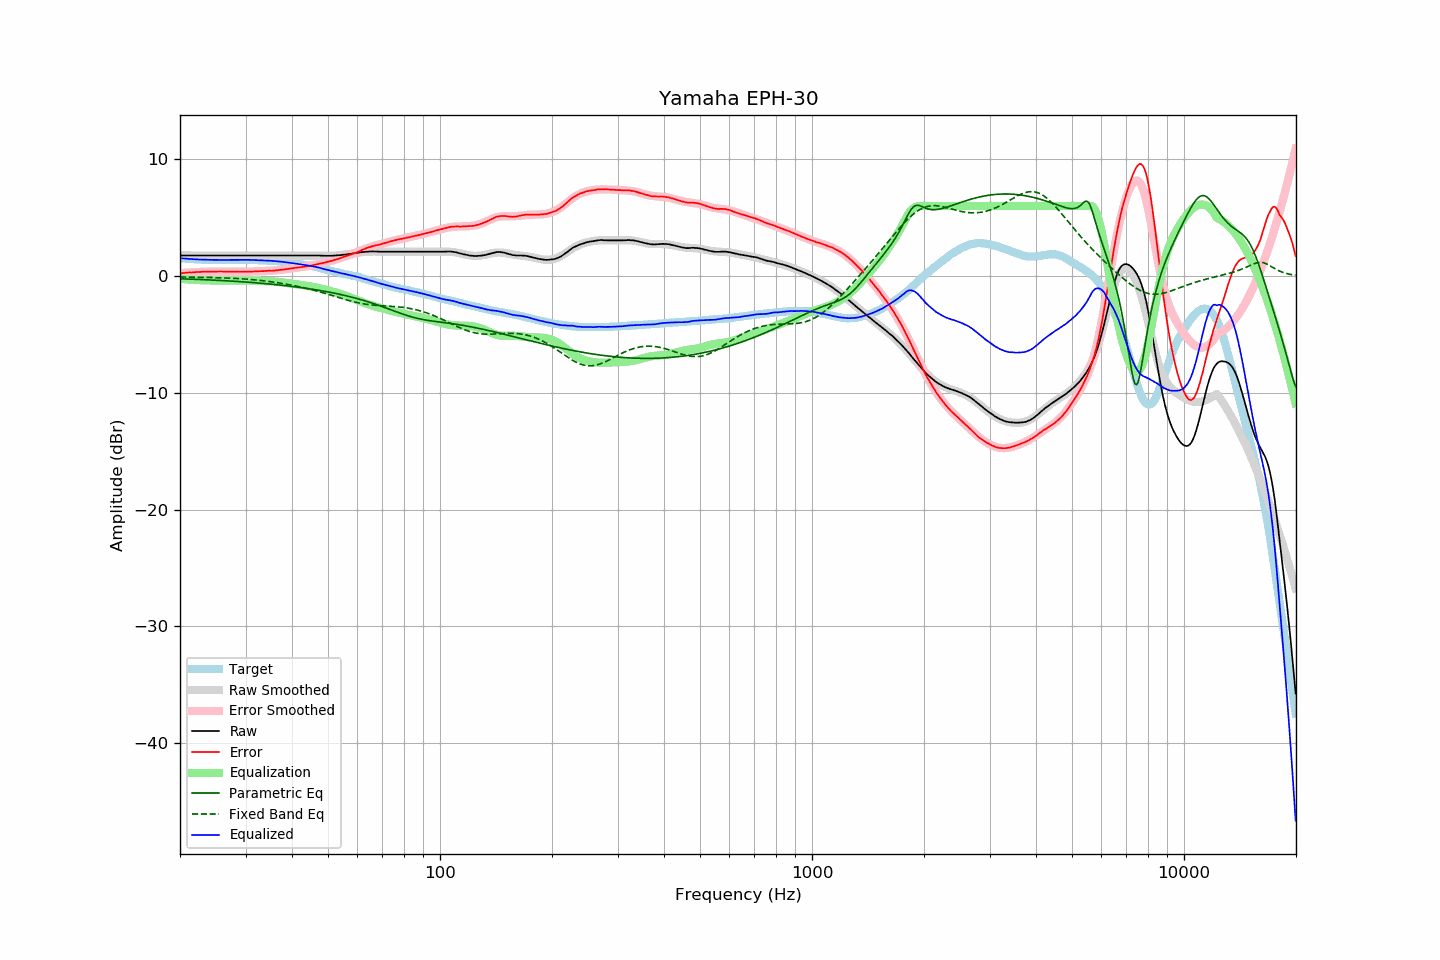

The data file committed next to this chart (first rows):
frequency, raw, error, smoothed, error_smoothed, equalization, parametric_eq, fixed_band_eq, equalized_raw, equalized_smoothed, target
20.00, 1.76, 0.23, 1.76, 0.23, -0.23, -0.23, -0.08, 1.53, 1.53, 1.53
20.20, 1.76, 0.24, 1.76, 0.25, -0.25, -0.24, -0.08, 1.52, 1.52, 1.52
20.40, 1.76, 0.26, 1.76, 0.26, -0.26, -0.24, -0.08, 1.50, 1.50, 1.51
20.61, 1.76, 0.27, 1.76, 0.27, -0.27, -0.25, -0.09, 1.49, 1.49, 1.50
20.81, 1.76, 0.29, 1.76, 0.28, -0.28, -0.25, -0.09, 1.48, 1.48, 1.47
21.02, 1.76, 0.30, 1.76, 0.29, -0.29, -0.26, -0.09, 1.47, 1.47, 1.46
21.23, 1.76, 0.31, 1.76, 0.30, -0.30, -0.26, -0.09, 1.46, 1.46, 1.45
21.44, 1.76, 0.30, 1.76, 0.31, -0.31, -0.27, -0.10, 1.45, 1.45, 1.46
21.66, 1.76, 0.32, 1.76, 0.32, -0.32, -0.27, -0.10, 1.44, 1.44, 1.44
21.87, 1.76, 0.32, 1.76, 0.33, -0.33, -0.28, -0.10, 1.43, 1.43, 1.44
22.09, 1.76, 0.34, 1.76, 0.33, -0.33, -0.28, -0.10, 1.43, 1.43, 1.42
22.31, 1.76, 0.34, 1.76, 0.34, -0.34, -0.29, -0.11, 1.42, 1.42, 1.42
22.54, 1.76, 0.35, 1.76, 0.35, -0.35, -0.30, -0.11, 1.41, 1.41, 1.41
22.76, 1.76, 0.35, 1.76, 0.35, -0.35, -0.30, -0.11, 1.41, 1.41, 1.41
22.99, 1.76, 0.36, 1.76, 0.36, -0.36, -0.31, -0.11, 1.40, 1.40, 1.40
23.22, 1.76, 0.37, 1.76, 0.36, -0.36, -0.31, -0.12, 1.40, 1.40, 1.39
23.45, 1.76, 0.36, 1.76, 0.37, -0.37, -0.32, -0.12, 1.39, 1.39, 1.40
23.69, 1.76, 0.37, 1.76, 0.37, -0.37, -0.33, -0.12, 1.39, 1.39, 1.39
23.92, 1.76, 0.38, 1.76, 0.37, -0.37, -0.33, -0.12, 1.39, 1.39, 1.38
24.16, 1.76, 0.37, 1.76, 0.38, -0.38, -0.34, -0.13, 1.38, 1.38, 1.39
24.40, 1.76, 0.37, 1.76, 0.38, -0.38, -0.34, -0.13, 1.38, 1.38, 1.39
24.65, 1.76, 0.37, 1.76, 0.38, -0.38, -0.35, -0.14, 1.38, 1.38, 1.39
24.89, 1.76, 0.38, 1.76, 0.38, -0.38, -0.36, -0.14, 1.38, 1.38, 1.39
25.14, 1.76, 0.39, 1.76, 0.38, -0.38, -0.37, -0.14, 1.38, 1.38, 1.37
25.39, 1.76, 0.39, 1.76, 0.38, -0.38, -0.37, -0.15, 1.38, 1.38, 1.37
25.65, 1.76, 0.39, 1.76, 0.38, -0.38, -0.38, -0.15, 1.38, 1.38, 1.37
25.91, 1.76, 0.39, 1.76, 0.38, -0.38, -0.39, -0.16, 1.38, 1.38, 1.37
26.16, 1.76, 0.38, 1.76, 0.38, -0.38, -0.39, -0.16, 1.38, 1.38, 1.38
26.43, 1.76, 0.38, 1.76, 0.38, -0.38, -0.40, -0.17, 1.38, 1.38, 1.38
26.69, 1.76, 0.38, 1.76, 0.38, -0.38, -0.41, -0.17, 1.38, 1.38, 1.38
26.96, 1.76, 0.38, 1.76, 0.38, -0.38, -0.42, -0.18, 1.38, 1.38, 1.38
27.23, 1.76, 0.38, 1.76, 0.38, -0.38, -0.43, -0.18, 1.38, 1.38, 1.38
27.50, 1.76, 0.38, 1.76, 0.38, -0.38, -0.43, -0.19, 1.38, 1.38, 1.38
27.77, 1.76, 0.38, 1.76, 0.37, -0.37, -0.44, -0.19, 1.39, 1.39, 1.38
28.05, 1.76, 0.38, 1.76, 0.37, -0.37, -0.45, -0.20, 1.39, 1.39, 1.38
28.33, 1.76, 0.37, 1.76, 0.37, -0.37, -0.46, -0.21, 1.39, 1.39, 1.39
28.62, 1.76, 0.37, 1.76, 0.37, -0.37, -0.47, -0.22, 1.39, 1.39, 1.39
28.90, 1.76, 0.36, 1.76, 0.37, -0.37, -0.48, -0.23, 1.39, 1.39, 1.40
29.19, 1.76, 0.36, 1.76, 0.37, -0.37, -0.49, -0.23, 1.39, 1.39, 1.40
29.48, 1.76, 0.36, 1.76, 0.37, -0.37, -0.50, -0.24, 1.39, 1.39, 1.40
29.78, 1.76, 0.37, 1.76, 0.37, -0.37, -0.51, -0.25, 1.39, 1.39, 1.40
30.08, 1.76, 0.37, 1.76, 0.37, -0.37, -0.52, -0.26, 1.39, 1.39, 1.39
30.38, 1.76, 0.38, 1.76, 0.37, -0.37, -0.53, -0.27, 1.39, 1.39, 1.38
30.68, 1.76, 0.38, 1.76, 0.38, -0.38, -0.54, -0.28, 1.38, 1.38, 1.38
30.99, 1.76, 0.38, 1.76, 0.38, -0.38, -0.55, -0.30, 1.38, 1.38, 1.38
31.30, 1.76, 0.38, 1.76, 0.39, -0.39, -0.56, -0.31, 1.38, 1.38, 1.38
31.61, 1.76, 0.39, 1.76, 0.39, -0.39, -0.57, -0.32, 1.37, 1.37, 1.37
31.93, 1.76, 0.41, 1.76, 0.40, -0.40, -0.58, -0.33, 1.36, 1.36, 1.35
32.24, 1.76, 0.40, 1.76, 0.40, -0.40, -0.59, -0.35, 1.36, 1.36, 1.36
32.57, 1.76, 0.41, 1.76, 0.41, -0.41, -0.60, -0.36, 1.35, 1.35, 1.35
32.89, 1.76, 0.41, 1.76, 0.41, -0.41, -0.61, -0.38, 1.35, 1.35, 1.35
33.22, 1.76, 0.42, 1.76, 0.42, -0.42, -0.63, -0.39, 1.34, 1.34, 1.34
33.55, 1.76, 0.42, 1.76, 0.42, -0.42, -0.64, -0.41, 1.34, 1.34, 1.34
33.89, 1.76, 0.43, 1.76, 0.43, -0.43, -0.65, -0.43, 1.33, 1.33, 1.33
34.23, 1.76, 0.44, 1.76, 0.44, -0.44, -0.66, -0.44, 1.32, 1.32, 1.32
34.57, 1.76, 0.45, 1.76, 0.44, -0.44, -0.67, -0.46, 1.32, 1.32, 1.31
34.92, 1.76, 0.46, 1.76, 0.45, -0.45, -0.69, -0.48, 1.31, 1.31, 1.30
35.27, 1.76, 0.44, 1.76, 0.46, -0.46, -0.70, -0.50, 1.30, 1.30, 1.32
35.62, 1.76, 0.47, 1.76, 0.47, -0.47, -0.71, -0.52, 1.29, 1.29, 1.29
35.97, 1.76, 0.47, 1.76, 0.48, -0.48, -0.73, -0.54, 1.28, 1.28, 1.29
... 635 more rows
